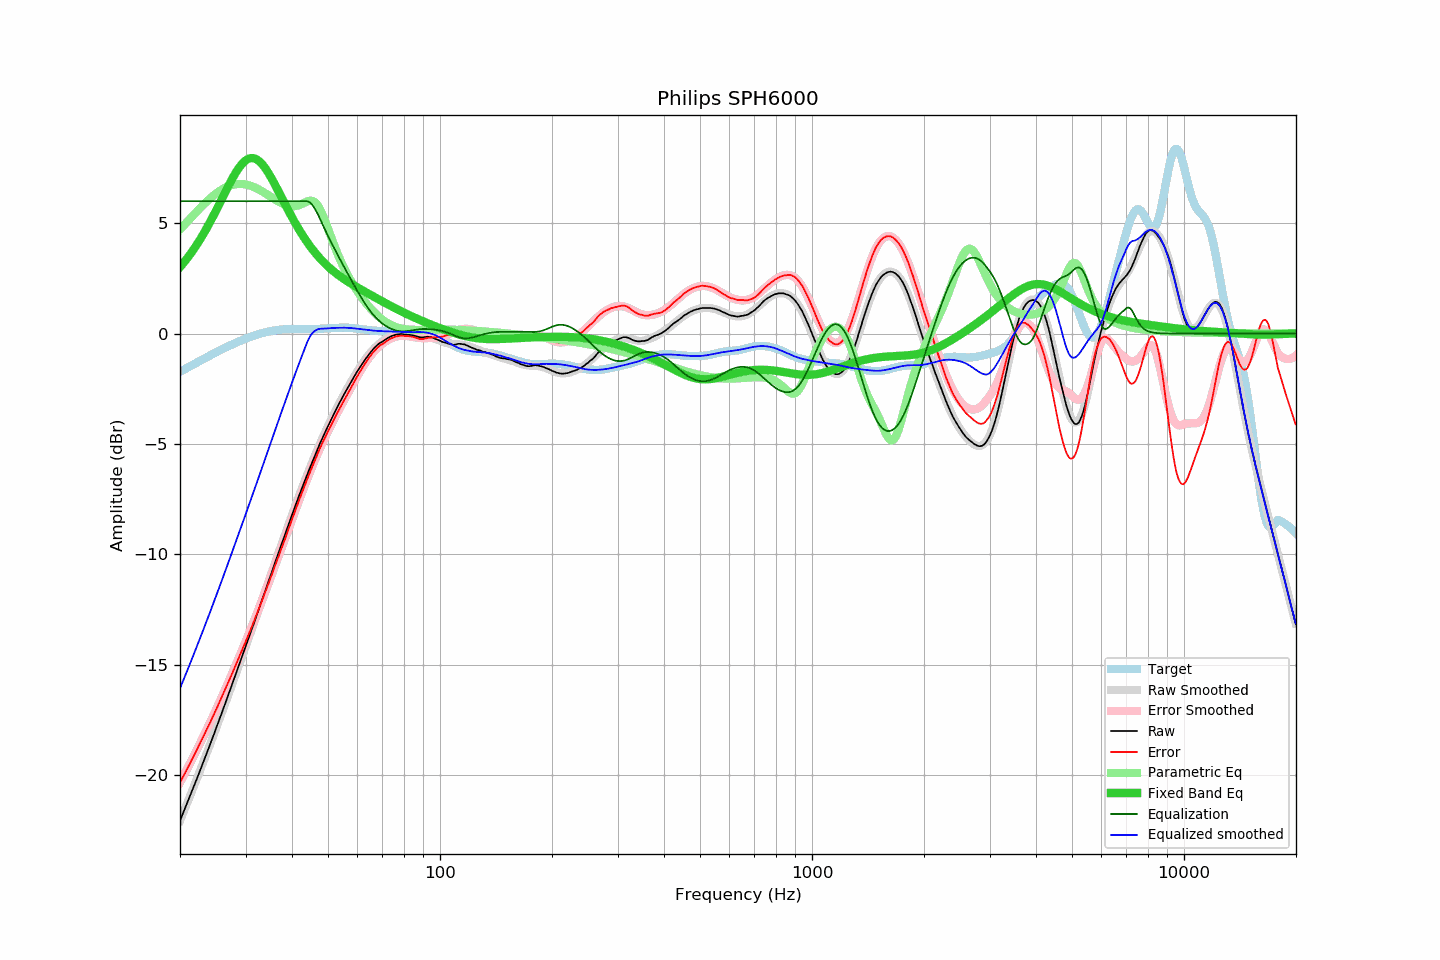

Values plotted in this chart, from the file beside it:
frequency, raw, error, smoothed, error_smoothed, equalization, parametric_eq, equalized_raw, equalized_smoothed, target
20.00, -22.08, -20.35, -22.08, -20.35, 6.00, 3.01, -16.08, -16.08, -1.73
20.20, -21.90, -20.21, -21.91, -20.21, 6.00, 3.10, -15.90, -15.91, -1.69
20.40, -21.73, -20.08, -21.73, -20.07, 6.00, 3.19, -15.73, -15.73, -1.65
20.61, -21.56, -19.94, -21.55, -19.94, 6.00, 3.28, -15.56, -15.55, -1.61
20.81, -21.37, -19.80, -21.37, -19.80, 6.00, 3.37, -15.37, -15.37, -1.57
21.02, -21.19, -19.66, -21.19, -19.66, 6.00, 3.46, -15.19, -15.19, -1.53
21.23, -21.01, -19.52, -21.01, -19.51, 6.00, 3.56, -15.01, -15.01, -1.49
21.44, -20.82, -19.37, -20.82, -19.37, 6.00, 3.66, -14.82, -14.82, -1.45
21.66, -20.64, -19.23, -20.64, -19.23, 6.00, 3.76, -14.64, -14.64, -1.41
21.87, -20.46, -19.09, -20.46, -19.08, 6.00, 3.87, -14.46, -14.46, -1.37
22.09, -20.27, -18.94, -20.27, -18.94, 6.00, 3.98, -14.27, -14.27, -1.33
22.31, -20.08, -18.79, -20.09, -18.79, 6.00, 4.09, -14.08, -14.09, -1.29
22.54, -19.89, -18.64, -19.90, -18.64, 6.00, 4.21, -13.89, -13.90, -1.25
22.76, -19.71, -18.50, -19.71, -18.50, 6.00, 4.32, -13.71, -13.71, -1.21
22.99, -19.52, -18.35, -19.52, -18.35, 6.00, 4.45, -13.52, -13.52, -1.17
23.22, -19.33, -18.20, -19.33, -18.20, 6.00, 4.57, -13.33, -13.33, -1.14
23.45, -19.14, -18.04, -19.14, -18.05, 6.00, 4.70, -13.14, -13.14, -1.10
23.69, -18.96, -17.90, -18.95, -17.89, 6.00, 4.83, -12.96, -12.95, -1.06
23.92, -18.76, -17.74, -18.76, -17.74, 6.00, 4.96, -12.76, -12.76, -1.02
24.16, -18.57, -17.59, -18.57, -17.59, 6.00, 5.10, -12.57, -12.57, -0.98
24.40, -18.37, -17.43, -18.37, -17.43, 6.00, 5.23, -12.37, -12.37, -0.94
24.65, -18.18, -17.28, -18.18, -17.27, 6.00, 5.37, -12.18, -12.18, -0.90
24.89, -17.98, -17.11, -17.98, -17.12, 6.00, 5.51, -11.98, -11.98, -0.87
25.14, -17.79, -16.96, -17.79, -16.96, 6.00, 5.66, -11.79, -11.79, -0.83
25.39, -17.59, -16.80, -17.59, -16.80, 6.00, 5.80, -11.59, -11.59, -0.79
25.65, -17.39, -16.64, -17.39, -16.64, 6.00, 5.95, -11.39, -11.39, -0.75
25.91, -17.20, -16.48, -17.19, -16.48, 6.00, 6.10, -11.20, -11.19, -0.72
26.16, -16.99, -16.31, -16.99, -16.31, 6.00, 6.24, -10.99, -10.99, -0.68
26.43, -16.80, -16.15, -16.79, -16.15, 6.00, 6.39, -10.80, -10.79, -0.64
26.69, -16.59, -15.98, -16.59, -15.98, 6.00, 6.53, -10.59, -10.59, -0.61
26.96, -16.39, -15.82, -16.39, -15.82, 6.00, 6.68, -10.39, -10.39, -0.58
27.23, -16.19, -15.65, -16.19, -15.65, 6.00, 6.82, -10.19, -10.19, -0.54
27.50, -15.99, -15.49, -15.99, -15.48, 6.00, 6.95, -9.99, -9.99, -0.51
27.77, -15.79, -15.32, -15.79, -15.31, 6.00, 7.08, -9.79, -9.79, -0.47
28.05, -15.58, -15.14, -15.58, -15.14, 6.00, 7.21, -9.58, -9.58, -0.44
28.33, -15.38, -14.97, -15.38, -14.97, 6.00, 7.33, -9.38, -9.38, -0.41
28.62, -15.18, -14.80, -15.18, -14.80, 6.00, 7.44, -9.18, -9.18, -0.38
28.90, -14.97, -14.63, -14.97, -14.63, 6.00, 7.55, -8.97, -8.97, -0.34
29.19, -14.76, -14.45, -14.77, -14.46, 6.00, 7.64, -8.76, -8.77, -0.31
29.48, -14.56, -14.28, -14.57, -14.28, 6.00, 7.72, -8.56, -8.57, -0.28
29.78, -14.35, -14.10, -14.36, -14.11, 6.00, 7.80, -8.35, -8.36, -0.25
30.08, -14.16, -13.93, -14.16, -13.93, 6.00, 7.86, -8.16, -8.16, -0.22
30.38, -13.95, -13.76, -13.95, -13.75, 6.00, 7.90, -7.95, -7.95, -0.20
30.68, -13.75, -13.58, -13.75, -13.58, 6.00, 7.93, -7.75, -7.75, -0.17
30.99, -13.55, -13.41, -13.54, -13.40, 6.00, 7.95, -7.55, -7.54, -0.14
31.30, -13.34, -13.23, -13.34, -13.22, 6.00, 7.96, -7.34, -7.34, -0.12
31.61, -13.13, -13.04, -13.13, -13.04, 6.00, 7.94, -7.13, -7.13, -0.09
31.93, -12.93, -12.86, -12.92, -12.85, 6.00, 7.92, -6.93, -6.92, -0.07
32.24, -12.71, -12.67, -12.71, -12.67, 6.00, 7.88, -6.71, -6.71, -0.04
32.57, -12.50, -12.48, -12.51, -12.48, 6.00, 7.83, -6.50, -6.51, -0.02
32.89, -12.29, -12.29, -12.30, -12.29, 6.00, 7.76, -6.29, -6.30, -0.00
33.22, -12.08, -12.10, -12.09, -12.10, 6.00, 7.69, -6.08, -6.09, 0.02
33.55, -11.87, -11.91, -11.88, -11.91, 6.00, 7.60, -5.87, -5.88, 0.04
33.89, -11.66, -11.72, -11.66, -11.72, 6.00, 7.50, -5.66, -5.66, 0.06
34.23, -11.45, -11.53, -11.45, -11.53, 6.00, 7.39, -5.45, -5.45, 0.07
34.57, -11.25, -11.34, -11.24, -11.33, 6.00, 7.28, -5.25, -5.24, 0.09
34.92, -11.04, -11.15, -11.03, -11.14, 6.00, 7.16, -5.04, -5.03, 0.10
35.27, -10.83, -10.95, -10.83, -10.94, 6.00, 7.03, -4.83, -4.83, 0.12
35.62, -10.61, -10.75, -10.62, -10.75, 6.00, 6.90, -4.61, -4.62, 0.13
35.97, -10.40, -10.54, -10.41, -10.55, 6.00, 6.76, -4.40, -4.41, 0.14
... 635 more rows
